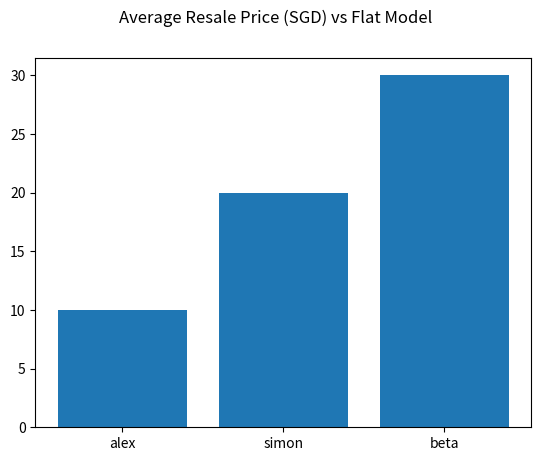

The matplotlib source for this figure: (Note: this script raises an exception after producing the figure.)
import matplotlib.pyplot as plt

names=['alex', 'simon', 'beta']
values=[10,20,30]

plt.bar(names, values)
plt.suptitle('Average Resale Price (SGD) vs Flat Model')
plt.xticks(rotation='82.5')

plt.savefig('foo.png',dpi=400)
plt.show()